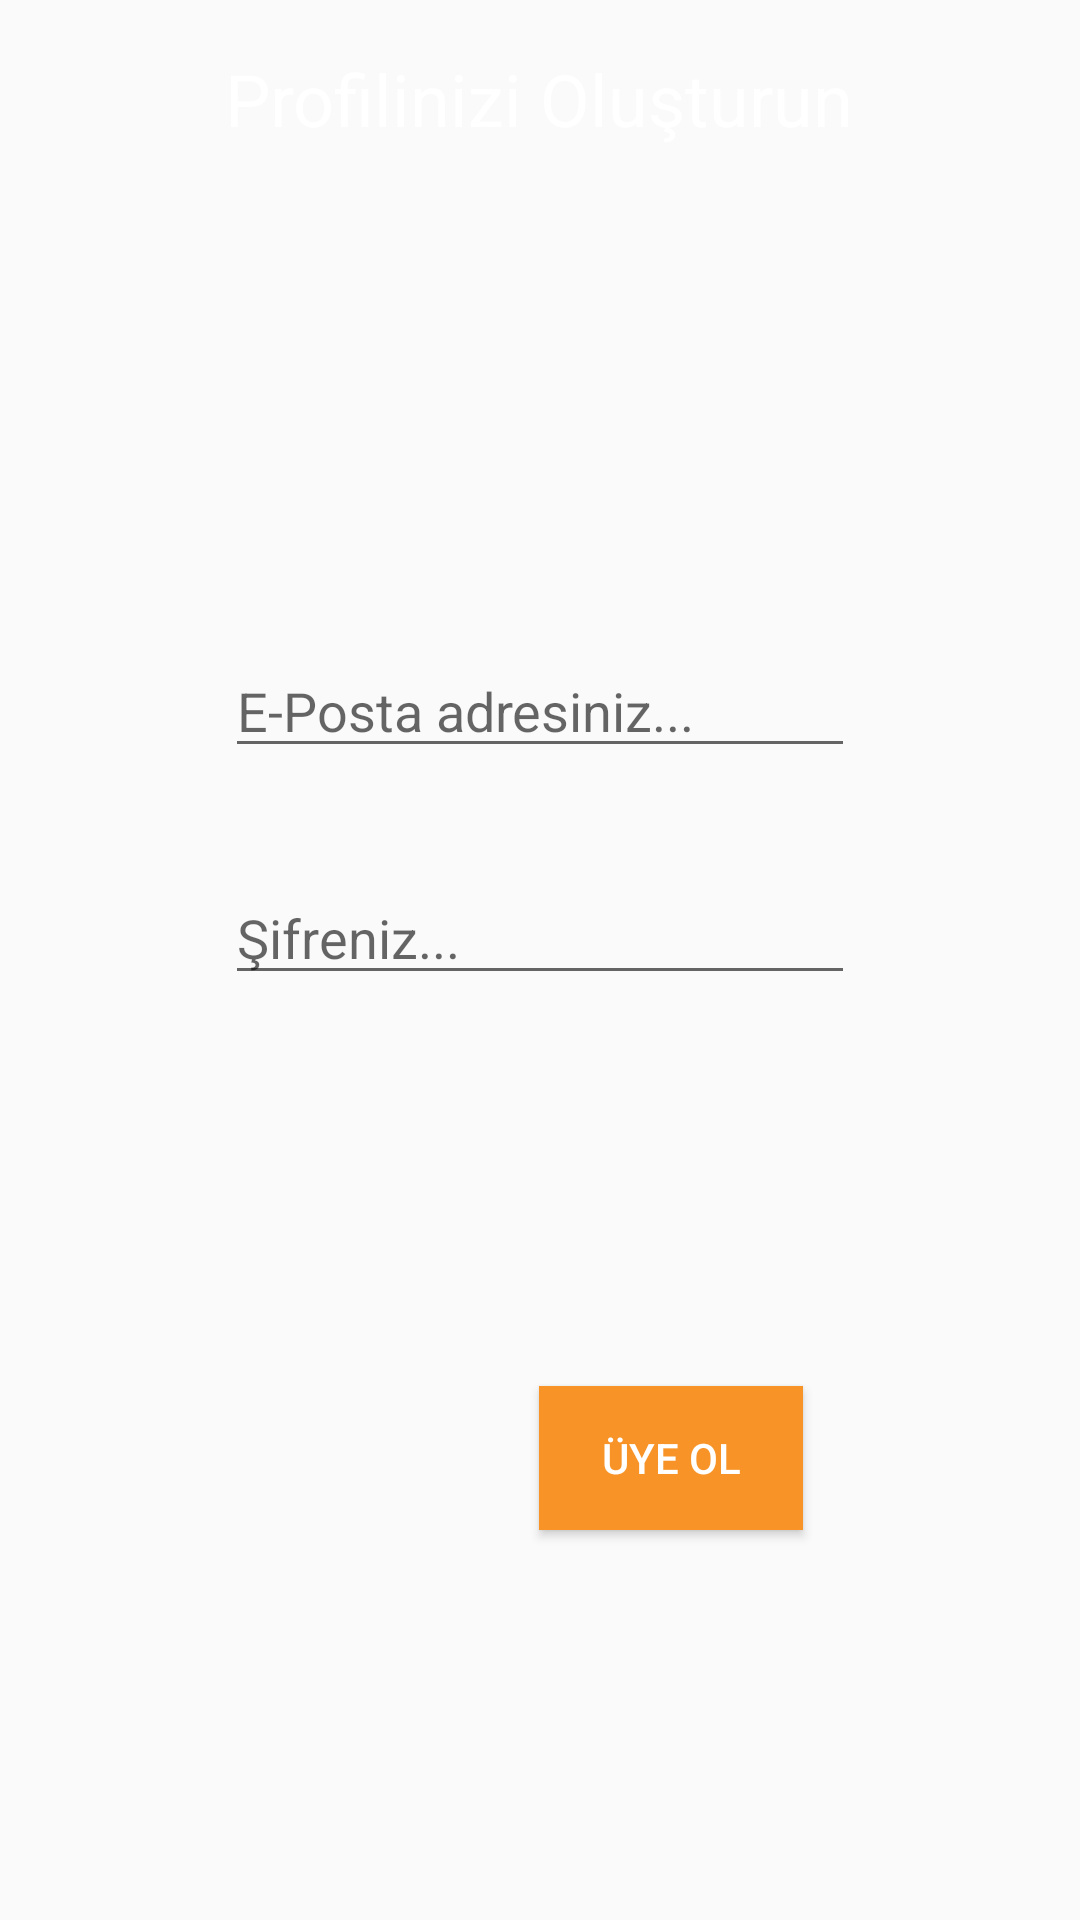

This screen was rendered from an Android layout file. Write that file and the resources it references.
<!-- AndroidManifest.xml: application theme Theme.AppCompat.Light.NoActionBar -->
<!-- res/layout/activity_uye_ol.xml -->
<?xml version="1.0" encoding="utf-8"?>
<androidx.constraintlayout.widget.ConstraintLayout xmlns:android="http://schemas.android.com/apk/res/android"
    xmlns:app="http://schemas.android.com/apk/res-auto"
    xmlns:tools="http://schemas.android.com/tools"
    android:layout_width="match_parent"
    android:layout_height="match_parent"
    tools:context=".GirisEkrani">
    <LinearLayout
        android:id="@+id/linearLayout"
        android:layout_width="match_parent"
        android:layout_height="50dp"
        android:layout_marginStart="8dp"
        android:layout_marginLeft="8dp"
        android:layout_marginTop="8dp"
        android:layout_marginEnd="8dp"
        android:layout_marginRight="8dp"
        android:layout_marginBottom="8dp"
        android:background="@drawable/corner_radius"
        android:gravity="center"
        android:orientation="horizontal"
        app:layout_constraintBottom_toBottomOf="parent"
        app:layout_constraintEnd_toEndOf="parent"
        app:layout_constraintStart_toStartOf="parent"
        app:layout_constraintTop_toTopOf="parent"
        app:layout_constraintVertical_bias="0.0">

        <TextView
            android:layout_width="wrap_content"
            android:layout_height="wrap_content"
            android:text="Profilinizi Oluşturun"
            android:textColor="@color/white"
            android:textSize="24sp"
            app:layout_constraintBottom_toBottomOf="parent"
            app:layout_constraintEnd_toEndOf="parent"
            app:layout_constraintStart_toStartOf="parent"
            app:layout_constraintTop_toTopOf="parent" />
    </LinearLayout>

    <EditText
        android:id="@+id/etUyeOlMail"
        android:layout_width="wrap_content"
        android:layout_height="wrap_content"
        android:ems="10"
        android:hint="E-Posta adresiniz..."
        android:inputType="textEmailAddress"
        app:layout_constraintBottom_toBottomOf="parent"
        app:layout_constraintEnd_toEndOf="parent"
        app:layout_constraintStart_toStartOf="parent"
        app:layout_constraintTop_toBottomOf="@+id/linearLayout"
        app:layout_constraintVertical_bias="0.29000002" />

    <EditText
        android:id="@+id/etUyeOlPass"
        android:layout_width="wrap_content"
        android:layout_height="wrap_content"
        android:ems="10"
        android:hint="Şifreniz..."
        android:inputType="textPassword"
        app:layout_constraintBottom_toBottomOf="parent"
        app:layout_constraintEnd_toEndOf="parent"
        app:layout_constraintStart_toStartOf="parent"
        app:layout_constraintTop_toBottomOf="@+id/etUyeOlMail"
        app:layout_constraintVertical_bias="0.100000024" />

    <ImageButton
        android:id="@+id/btnUyeOlGiris"
        android:layout_width="60dp"
        android:background="@drawable/corner_radius"
        android:layout_height="45dp"
        android:src="@drawable/ic_baseline_arrow_back_ios_24"
        app:layout_constraintBottom_toBottomOf="parent"
        app:layout_constraintEnd_toEndOf="parent"
        android:scaleType="center"
        app:layout_constraintHorizontal_bias="0.29"
        app:layout_constraintStart_toStartOf="parent"
        app:layout_constraintTop_toBottomOf="@+id/etUyeOlPass" />

    <Button
        android:id="@+id/btnUyeOl"
        android:layout_width="wrap_content"
        android:layout_height="wrap_content"
        android:text="ÜYE OL"
        android:background="@color/purple_500"
        android:textColor="#fff"
        app:layout_constraintBottom_toBottomOf="parent"
        app:layout_constraintEnd_toEndOf="parent"
        app:layout_constraintHorizontal_bias="0.66"
        app:layout_constraintStart_toStartOf="parent"
        app:layout_constraintTop_toBottomOf="@+id/etUyeOlPass" />

</androidx.constraintlayout.widget.ConstraintLayout>
<!-- resources referenced by this layout -->
<resources>
  <color name="purple_500">#F79327</color>
  <color name="white">#FFFFFFFF</color>
</resources>
